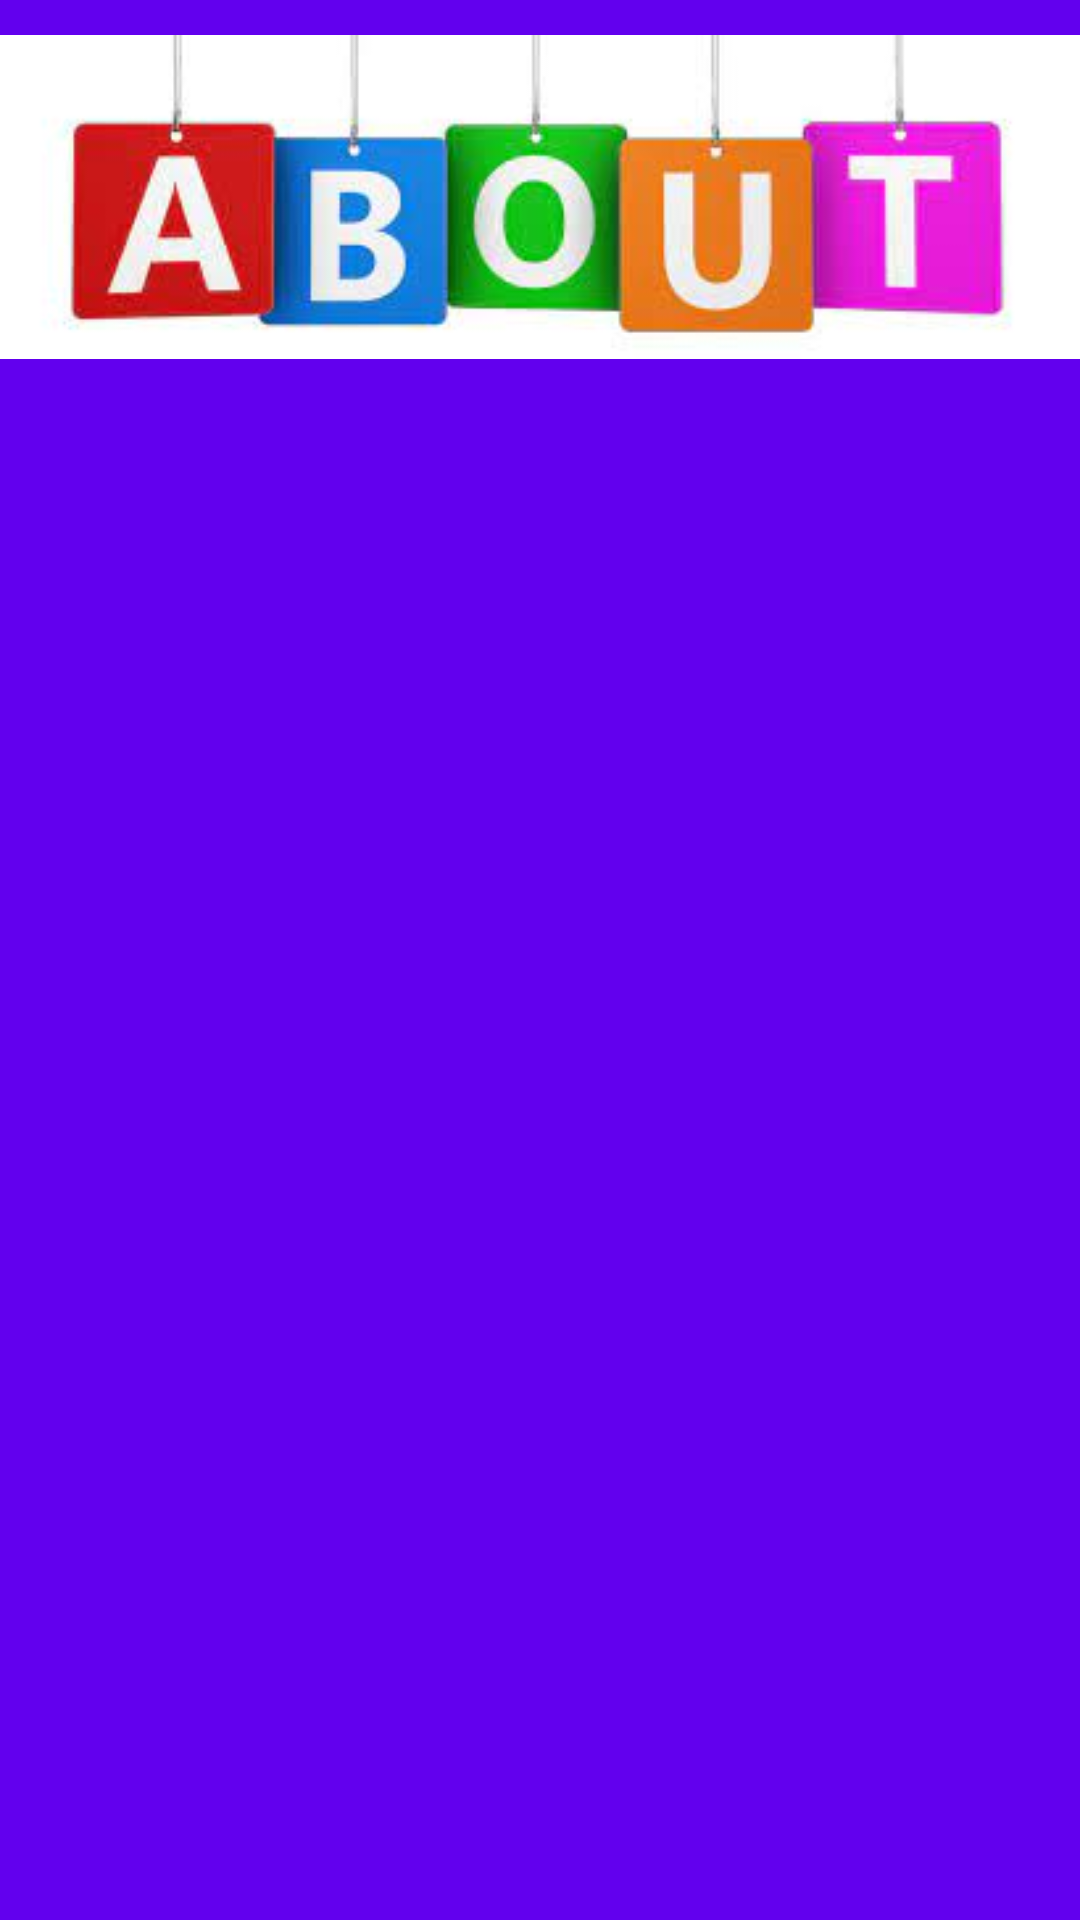

Layout XML and referenced resources for this Android screen:
<!-- AndroidManifest.xml: application theme Theme.AndroidTriviaStarter -->
<!-- res/layout/fragment_about.xml -->
<?xml version="1.0" encoding="utf-8"?>
<layout xmlns:android="http://schemas.android.com/apk/res/android"
    xmlns:app="http://schemas.android.com/apk/res-auto"
    xmlns:tools="http://schemas.android.com/tools">

    <androidx.constraintlayout.widget.ConstraintLayout
        android:layout_width="match_parent"
        android:layout_height="match_parent"
        android:background="@color/purple_500"
        tools:context=".AboutFragment">


        <ImageView
            android:id="@+id/imageView4"
            android:layout_width="wrap_content"
            android:layout_height="wrap_content"
            android:layout_marginTop="4dp"
            android:src="@drawable/aboutimage"
            app:layout_constraintEnd_toEndOf="parent"
            app:layout_constraintHorizontal_bias="0.0"
            app:layout_constraintStart_toStartOf="parent"
            app:layout_constraintTop_toTopOf="parent" />
    </androidx.constraintlayout.widget.ConstraintLayout>
</layout>
<!-- resources referenced by this layout -->
<resources>
  <!-- drawable aboutimage: jpg bitmap (drawable, 7509 bytes) -->
  <style name="Theme.AndroidTriviaStarter" parent="Theme.MaterialComponents.DayNight.NoActionBar">
          
          <item name="colorPrimary">@color/purple_500</item>
          <item name="colorPrimaryVariant">@color/purple_700</item>
          <item name="colorOnPrimary">@color/white</item>
          
          <item name="colorSecondary">@color/teal_200</item>
          <item name="colorSecondaryVariant">@color/teal_700</item>
          <item name="colorOnSecondary">@color/black</item>
          
          <item name="android:statusBarColor" tools:targetApi="l">?attr/colorPrimaryVariant</item>
          
      </style>
  <!-- not gathered from this repository: default colours our renderer supplied (Android Studio template values) -->
  <color name="purple_500">#FF6200EE</color>
  <color name="purple_700">#FF3700B3</color>
  <color name="teal_200">#FF03DAC5</color>
  <color name="teal_700">#FF018786</color>
  <color name="black">#FF000000</color>
  <color name="white">#FFFFFFFF</color>
</resources>
